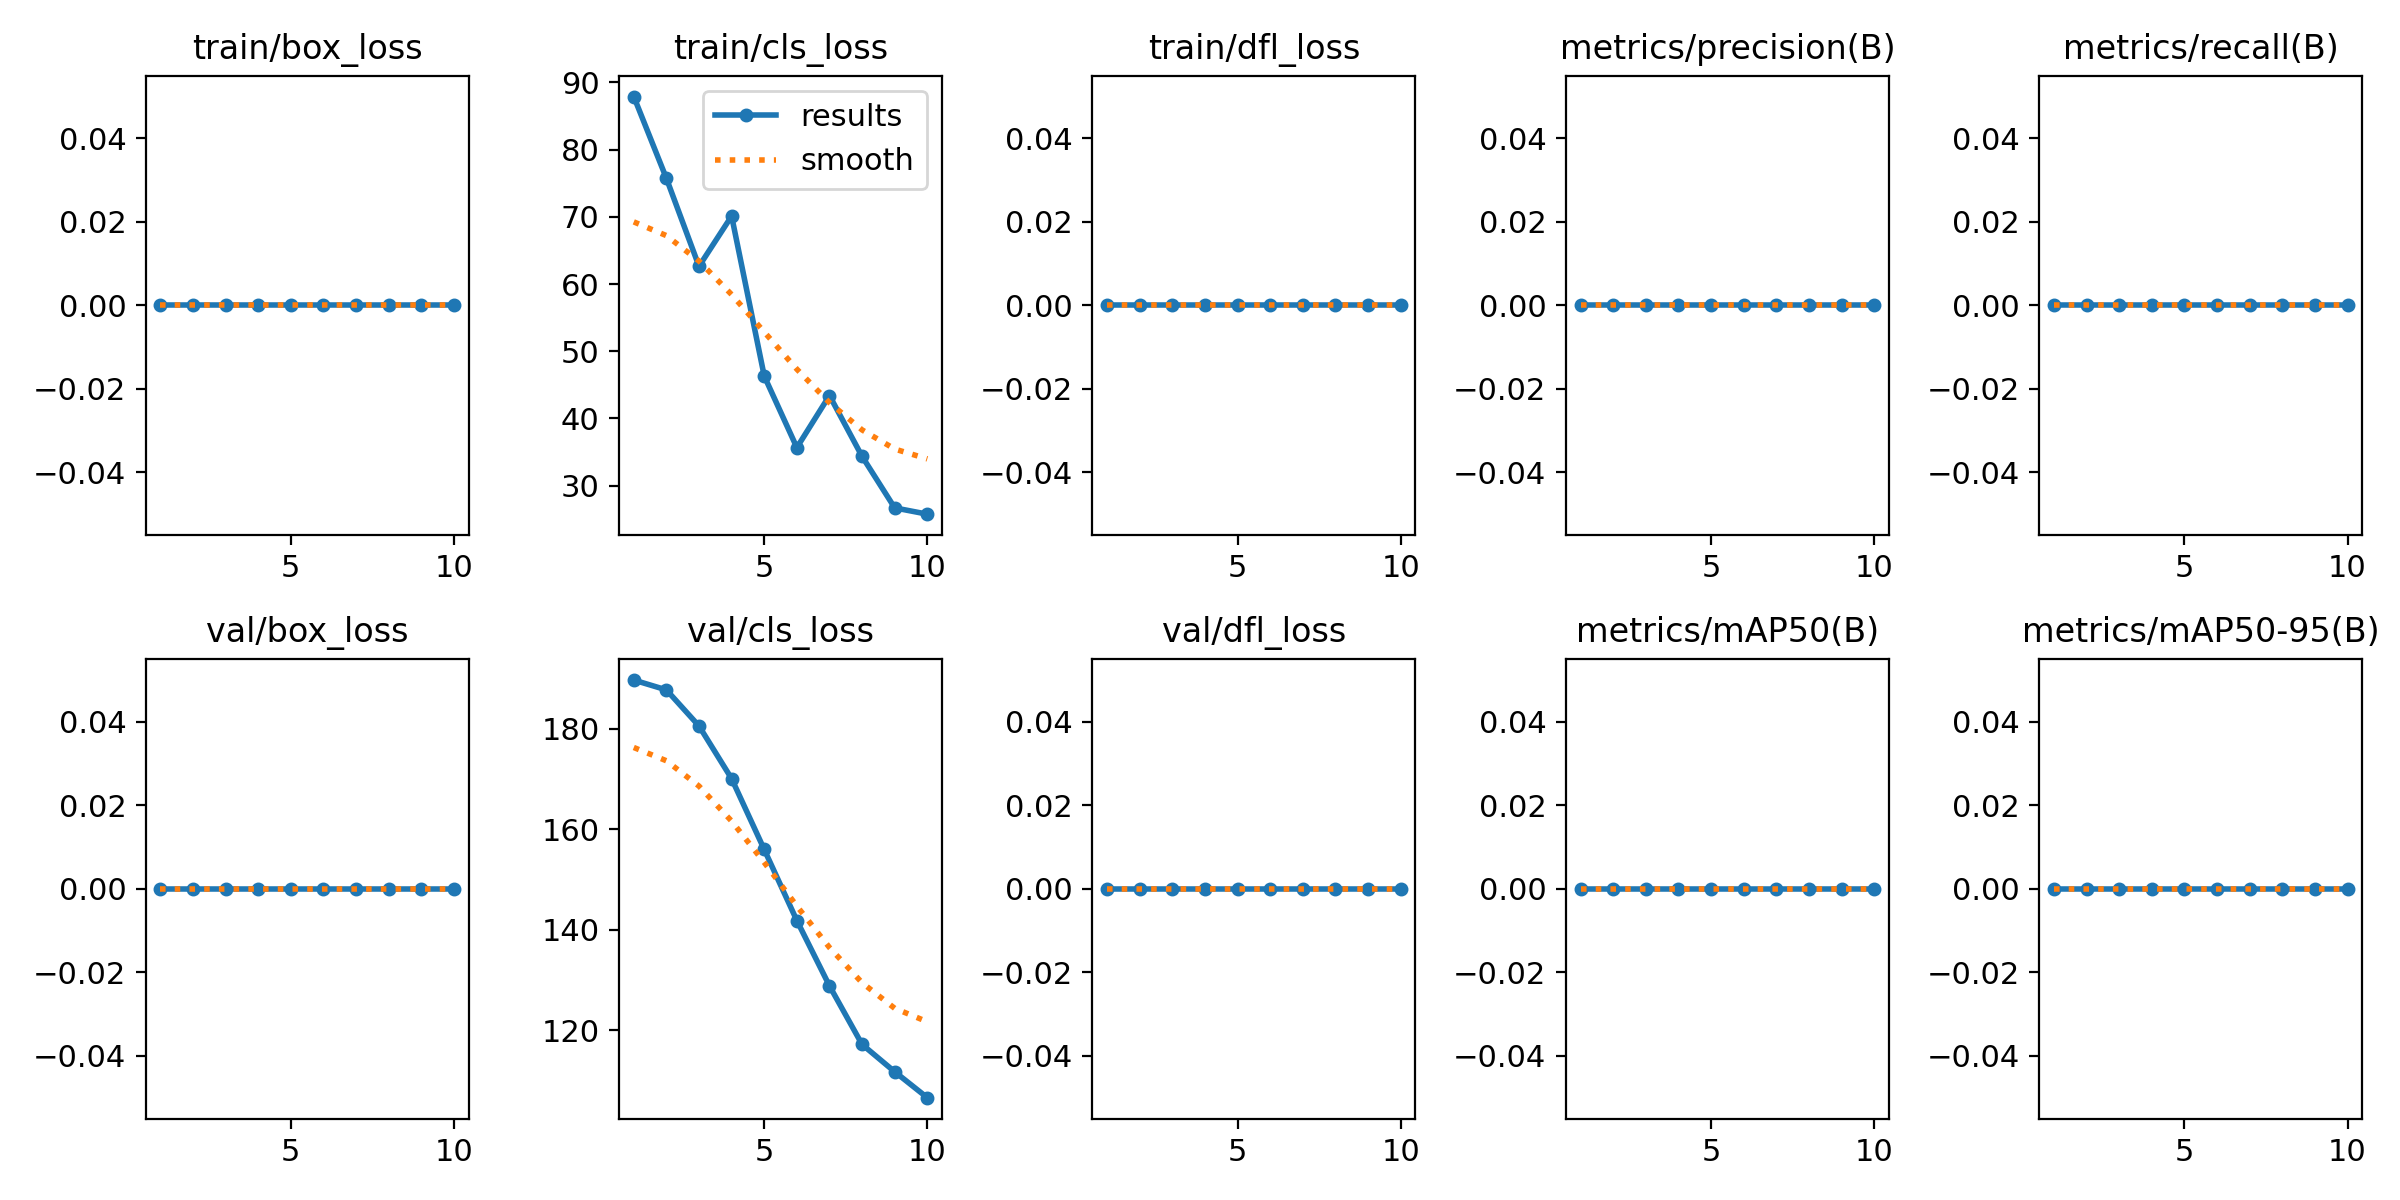

The table this chart was drawn from, first rows:
epoch, train/box_loss, train/cls_loss, train/dfl_loss, metrics/precision(B), metrics/recall(B), metrics/mAP50(B), metrics/mAP50-95(B), val/box_loss, val/cls_loss, val/dfl_loss, lr/pg0, lr/pg1, lr/pg2
1, 0, 87.88, 0, 0, 0, 0, 0, 0, 189.7, 0, 1.19e-06, 1.19e-06, 1.19e-06
2, 0, 75.72, 0, 0, 0, 0, 0, 0, 187.8, 0, 3.2166e-06, 3.2166e-06, 3.2166e-06
3, 0, 62.63, 0, 0, 0, 0, 0, 0, 180.6, 0, 4.7719e-06, 4.7719e-06, 4.7719e-06
4, 0, 70.1, 0, 0, 0, 0, 0, 0, 170.1, 0, 5.856e-06, 5.856e-06, 5.856e-06
5, 0, 46.31, 0, 0, 0, 0, 0, 0, 156, 0, 6.4688e-06, 6.4688e-06, 6.4688e-06
6, 0, 35.67, 0, 0, 0, 0, 0, 0, 141.8, 0, 6.6105e-06, 6.6105e-06, 6.6105e-06
7, 0, 43.42, 0, 0, 0, 0, 0, 0, 128.8, 0, 6.2808e-06, 6.2808e-06, 6.2808e-06
8, 0, 34.36, 0, 0, 0, 0, 0, 0, 117.2, 0, 5.48e-06, 5.48e-06, 5.48e-06
9, 0, 26.7, 0, 0, 0, 0, 0, 0, 111.7, 0, 4.2078e-06, 4.2078e-06, 4.2078e-06
10, 0, 25.77, 0, 0, 0, 0, 0, 0, 106.6, 0, 2.4645e-06, 2.4645e-06, 2.4645e-06
